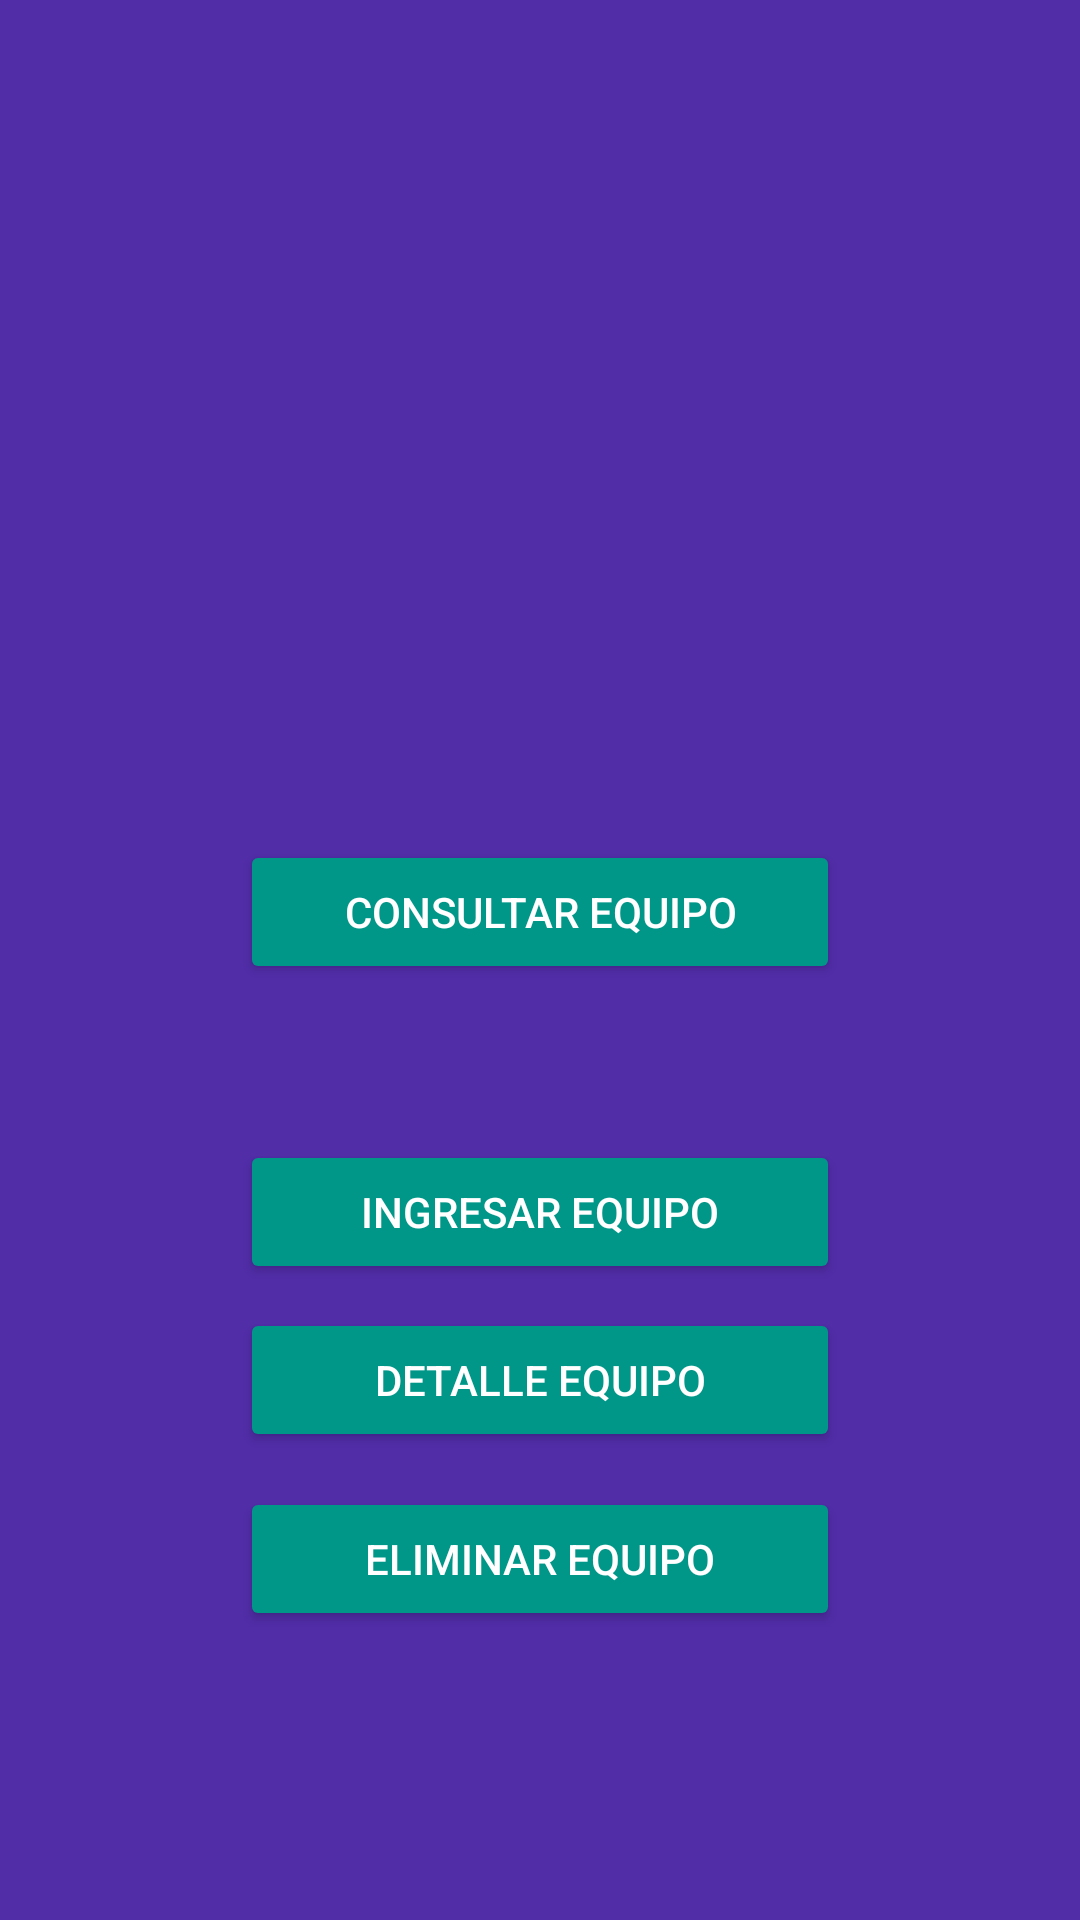

Write the Android layout XML for this screen, with the resource values it uses.
<!-- AndroidManifest.xml: application theme AppTheme -->
<!-- res/layout/activity_main.xml -->
<?xml version="1.0" encoding="utf-8"?>
<androidx.constraintlayout.widget.ConstraintLayout xmlns:android="http://schemas.android.com/apk/res/android"
    xmlns:app="http://schemas.android.com/apk/res-auto"
    xmlns:tools="http://schemas.android.com/tools"
    android:layout_width="match_parent"
    android:layout_height="match_parent"
    tools:context=".MainActivity"
    android:background="@color/colorPrimaryDark">

    <Button
        android:layout_marginEnd="80dp"
        android:layout_marginStart="80dp"
        android:onClick="goToConsultarEquipo"
        android:layout_width="match_parent"
        android:layout_height="wrap_content"
        android:layout_marginBottom="52dp"
        android:text="@string/detalle_consultarEquipo"
        app:layout_constraintBottom_toTopOf="@+id/main_btnIngresarEquipo"
        app:layout_constraintEnd_toEndOf="parent"
        app:layout_constraintHorizontal_bias="0.0"
        app:layout_constraintStart_toStartOf="parent" />

    <Button
        android:id="@+id/main_btnIngresarEquipo"
        android:layout_width="match_parent"
        android:layout_height="wrap_content"
        android:layout_marginStart="80dp"
        android:layout_marginTop="380dp"
        android:layout_marginEnd="80dp"
        android:onClick="goToIngresarEquipo"
        android:text="@string/main_ingresarEquipo"
        app:layout_constraintEnd_toEndOf="parent"
        app:layout_constraintHorizontal_bias="0.0"
        app:layout_constraintStart_toStartOf="parent"
        app:layout_constraintTop_toTopOf="parent" />

    <Button
        android:id="@+id/main_btnDetalleEquipo"
        android:layout_width="match_parent"
        android:layout_height="wrap_content"
        android:layout_marginStart="80dp"
        android:layout_marginTop="8dp"
        android:layout_marginEnd="80dp"
        android:onClick="goToDetalleEquipo"
        android:text="@string/main_detalleEquipo"
        app:layout_constraintEnd_toEndOf="parent"
        app:layout_constraintHorizontal_bias="0.0"
        app:layout_constraintStart_toStartOf="parent"
        app:layout_constraintTop_toBottomOf="@+id/main_btnIngresarEquipo" />

    <Button
        android:onClick="goToLogin"
        android:layout_width="match_parent"
        android:layout_height="wrap_content"
        android:layout_marginStart="80dp"
        android:layout_marginEnd="80dp"
        android:text="@string/main_eliminarEquipo"
        app:layout_constraintBottom_toBottomOf="parent"
        app:layout_constraintEnd_toEndOf="parent"
        app:layout_constraintHorizontal_bias="1.0"
        app:layout_constraintStart_toStartOf="parent"
        app:layout_constraintTop_toBottomOf="@+id/main_btnDetalleEquipo"
        app:layout_constraintVertical_bias="0.108" />

</androidx.constraintlayout.widget.ConstraintLayout>
<!-- resources referenced by this layout -->
<resources>
  <color name="colorPrimaryDark">#512DA8</color>
  <string name="detalle_consultarEquipo">Consultar Equipo</string>
  <string name="main_detalleEquipo">Detalle Equipo</string>
  <string name="main_eliminarEquipo">Eliminar Equipo</string>
  <string name="main_ingresarEquipo">Ingresar Equipo</string>
  <style name="AppTheme" parent="Theme.AppCompat.Light.DarkActionBar">
          <item name="colorPrimary">@color/colorPrimary</item>
          <item name="colorPrimaryDark">@color/colorPrimaryDark</item>
          <item name="colorAccent">@color/colorAccent</item>
          <item name="android:textColor">@color/colorText</item>
          <item name="backgroundTint">@color/colorAccent</item>
          <item name="android:textColorHint">@color/colorText</item>
      </style>
  <color name="colorPrimary">#673AB7</color>
  <color name="colorAccent">#009688</color>
  <color name="colorText">#FFFFFF</color>
</resources>
